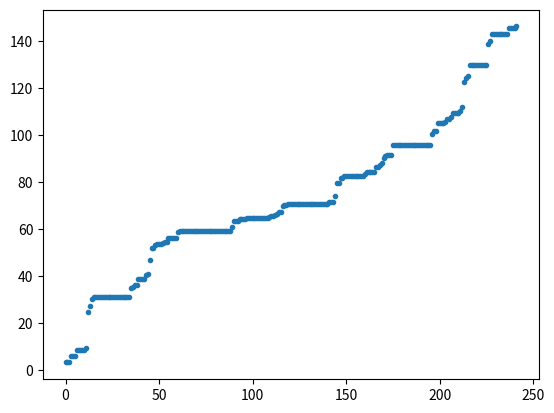

Generate this figure with matplotlib:
import numpy as np
import random

# I follow the algo described in the HawkesCourseSlides.pdf

def lambda_t(t, lambda_0, alpha, beta, points):
	points = np.array(points)
	points = points[points < t]
	return lambda_0 + alpha * np.sum(np.exp(-beta * (t - points)))

def generate_1D_Hawkes(time_horizon, lambda_0, alpha, beta):
	result = []
	lambda_star = lambda_0

	# initialization
	u = random.uniform(0,1)
	s = -np.log(u)/lambda_star
	if s > time_horizon: return result
	else: result.append(s)

	# general loop
	while True:
		lambda_star = lambda_t(result[-1], lambda_0, alpha, beta, result) + alpha
		while True: #steps 2 and 3 
			u = random.uniform(0,1)
			s = s - np.log(u)/lambda_star
			if s > time_horizon: return result
			# point 3
			d = random.uniform(0,1)
			lambda_s = lambda_t(s, lambda_0, alpha, beta, result)
			if d <= (lambda_s / lambda_star):
				result.append(s)
				break
			else:
				lambda_star = lambda_s

if __name__ == "__main__":
	import matplotlib.pyplot as plt
	horizon = 150
	lambda_0 = .4
	alpha = 400
	beta = 600
	data = generate_1D_Hawkes(horizon, lambda_0, alpha, beta)
	#xdata = np.arange(0,horizon,.01)
	plt.plot(data, '.')
	plt.show()